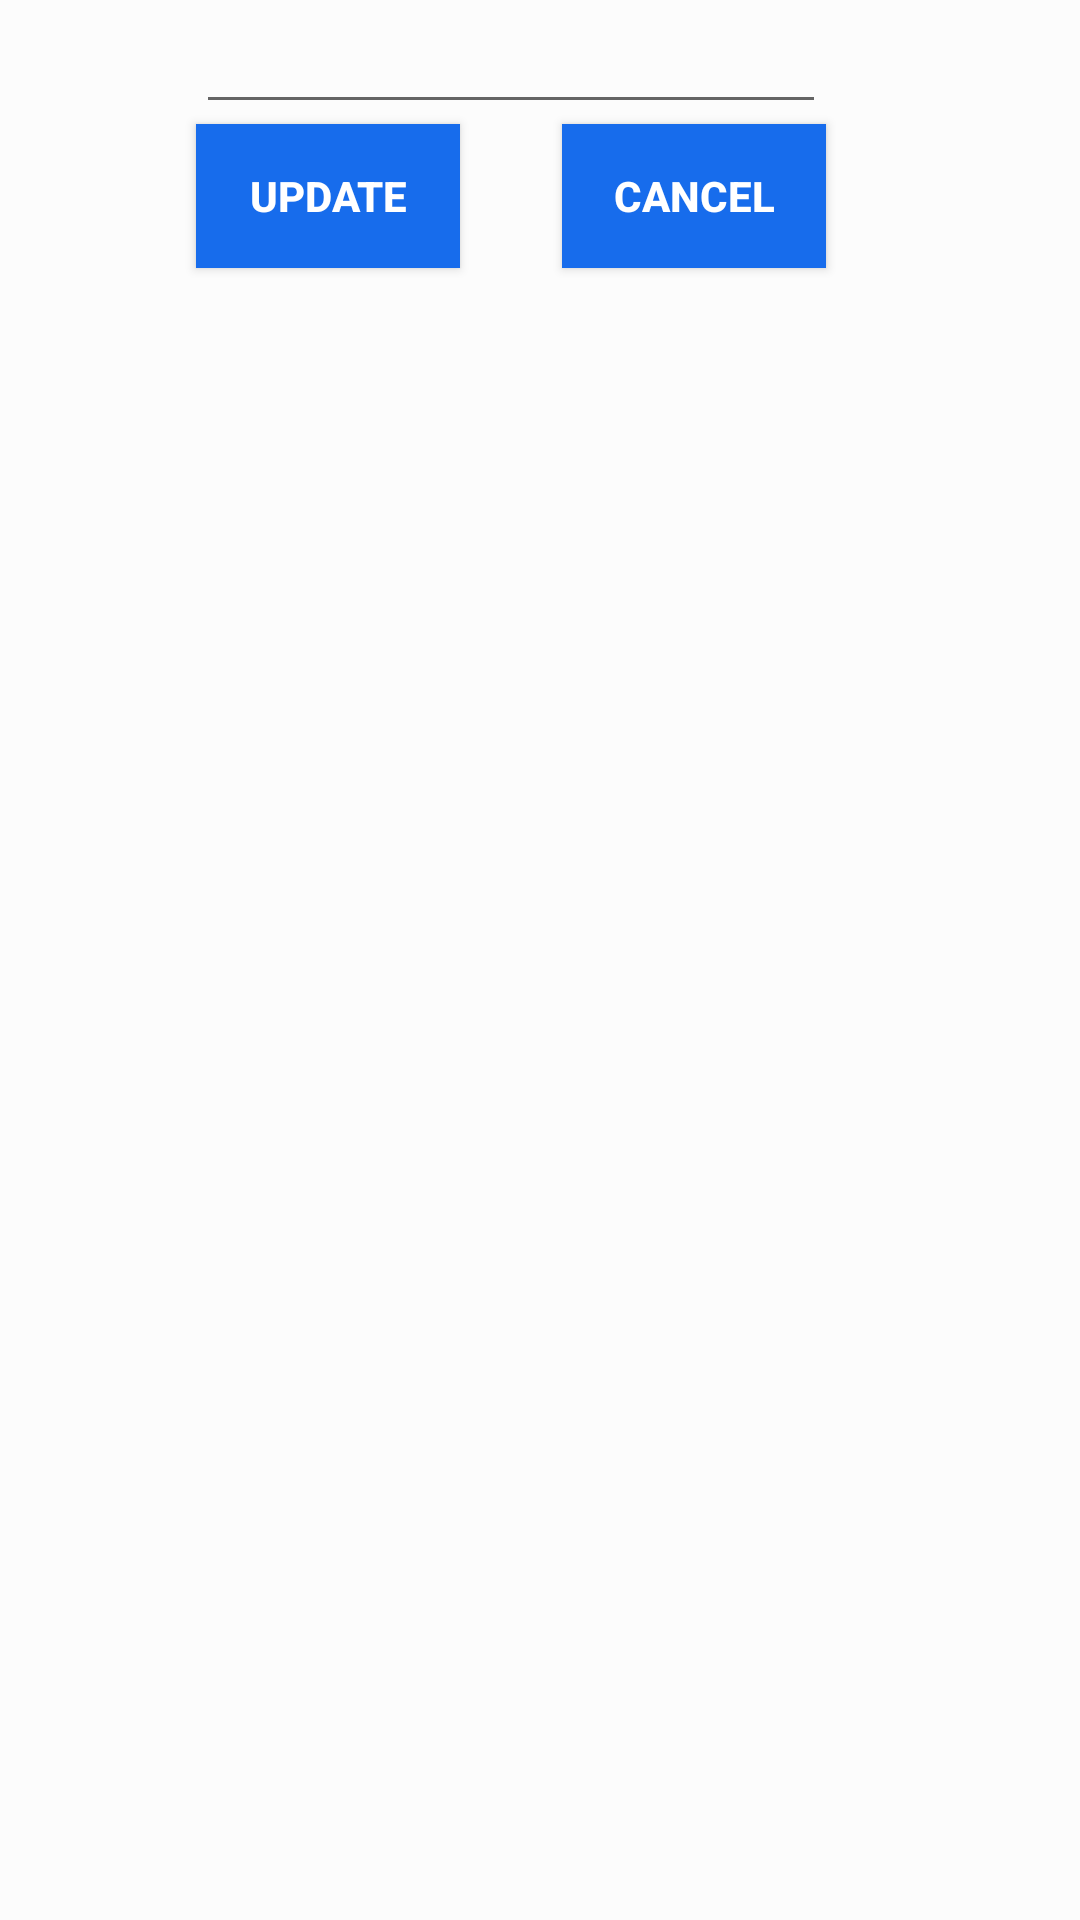

The Android layout XML behind this screen, and the referenced resources:
<!-- AndroidManifest.xml: application theme AppTheme -->
<!-- res/layout/activity_edit_item.xml -->
<?xml version="1.0" encoding="utf-8"?>
<RelativeLayout xmlns:android="http://schemas.android.com/apk/res/android"
    xmlns:tools="http://schemas.android.com/tools"
    android:layout_width="match_parent"
    android:layout_height="match_parent"
    android:paddingBottom="@dimen/activity_vertical_margin"
    android:paddingLeft="@dimen/activity_horizontal_margin"
    android:paddingRight="@dimen/activity_horizontal_margin"
    android:paddingTop="@dimen/activity_vertical_margin"
    android:focusableInTouchMode="true"
    android:background="#fcfcfc"
    tools:context="com.mnandanuri.mytodoapp.EditItemActivity">

    <EditText
        android:layout_width="wrap_content"
        android:layout_height="wrap_content"
        android:inputType="textMultiLine"
        android:ems="10"
        android:selectAllOnFocus="true"
        android:id="@+id/etMultiLineText"
        android:layout_alignParentTop="true"
        android:layout_alignEnd="@+id/btnCancel" />

    <Button
        android:layout_width="wrap_content"
        android:layout_height="wrap_content"
        android:text="@string/btn_save"
        android:background="#176CEC"
        android:textColor="#fff"
        android:textStyle="bold"

        android:id="@+id/btnSaveNewText"
        android:onClick="onSave"
        android:hint="Save"
        android:layout_alignTop="@+id/btnCancel"
        android:layout_alignStart="@+id/etMultiLineText" />
    <Button
        android:layout_width="wrap_content"
        android:layout_height="wrap_content"
        android:text="@string/btnCancel"
        android:background="#176CEC"
        android:textColor="#fff"
        android:textStyle="bold"

        android:id="@+id/btnCancel"
        android:onClick="onCancel"
        android:layout_below="@+id/etMultiLineText"
        android:layout_alignParentEnd="true"
        android:layout_marginEnd="85dp" />

</RelativeLayout>
<!-- resources referenced by this layout -->
<resources>
  <string name="btnCancel">Cancel</string>
  <string name="btn_save">Update</string>
  <style name="AppTheme" parent="Theme.AppCompat.Light.DarkActionBar">
  
          <item name="colorPrimary">@color/colorPrimary</item>
          <item name="colorPrimaryDark">@color/colorPrimaryDark</item>
          <item name="colorAccent">@color/colorAccent</item>
      </style>
  <!-- not gathered from this repository: default colours our renderer supplied (Android Studio template values) -->
  <color name="colorPrimary">#FF6200EE</color>
  <color name="colorPrimaryDark">#FF3700B3</color>
  <color name="colorAccent">#FF03DAC5</color>
</resources>
